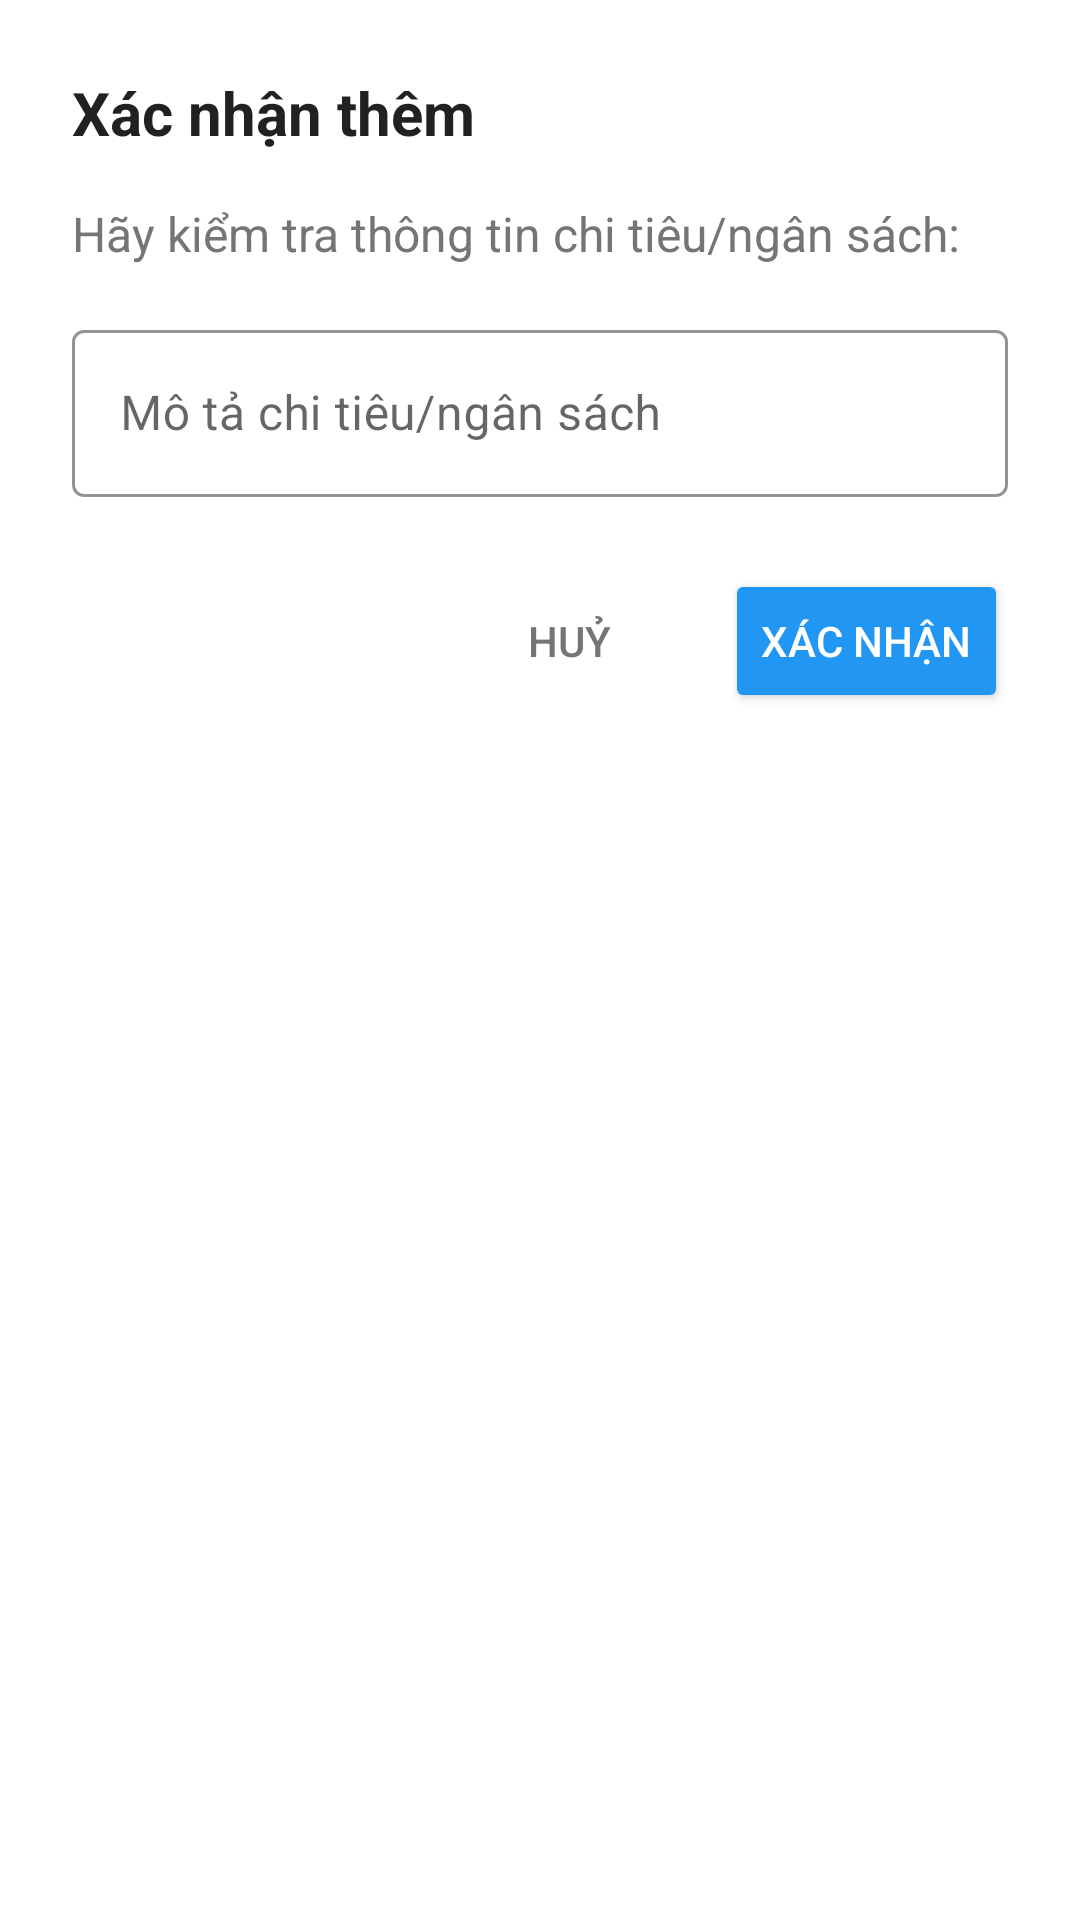

Produce the Android XML layout that renders to this screen, including the resource entries it uses.
<!-- AndroidManifest.xml: application theme Theme.Spendingmanagementapp -->
<!-- res/layout/dialog_confirm_expense.xml -->
<?xml version="1.0" encoding="utf-8"?>
<LinearLayout xmlns:android="http://schemas.android.com/apk/res/android"
    xmlns:app="http://schemas.android.com/apk/res-auto"
    android:layout_width="match_parent"
    android:layout_height="wrap_content"
    android:orientation="vertical"
    android:padding="24dp"
    android:background="@drawable/dialog_background_rounded">

    <TextView
        android:layout_width="wrap_content"
        android:layout_height="wrap_content"
        android:text="Xác nhận thêm"
        android:textColor="#212121"
        android:textSize="20sp"
        android:textStyle="bold"
        android:layout_marginBottom="16dp" />

    <TextView
        android:id="@+id/dialog_message"
        android:layout_width="wrap_content"
        android:layout_height="wrap_content"
        android:text="Hãy kiểm tra thông tin chi tiêu/ngân sách:"
        android:textColor="#757575"
        android:textSize="16sp"
        android:layout_marginBottom="16dp" />

    <com.google.android.material.textfield.TextInputLayout
        android:layout_width="match_parent"
        android:layout_height="wrap_content"
        android:hint="Mô tả chi tiêu/ngân sách"
        app:boxStrokeColor="#2196F3"
        app:hintTextColor="#2196F3"
        style="@style/Widget.MaterialComponents.TextInputLayout.OutlinedBox">

        <com.google.android.material.textfield.TextInputEditText
            android:id="@+id/input_description"
            android:layout_width="match_parent"
            android:layout_height="wrap_content"
            android:textSize="16sp" />

    </com.google.android.material.textfield.TextInputLayout>

    <LinearLayout
        android:layout_width="match_parent"
        android:layout_height="wrap_content"
        android:orientation="horizontal"
        android:layout_marginTop="24dp"
        android:gravity="end">

        <Button
            android:id="@+id/btn_cancel"
            android:layout_width="wrap_content"
            android:layout_height="wrap_content"
            android:text="Huỷ"
            android:textColor="#757575"
            android:background="?android:attr/selectableItemBackground"
            android:layout_marginEnd="8dp" />

        <Button
            android:id="@+id/btn_confirm"
            android:layout_width="wrap_content"
            android:layout_height="wrap_content"
            android:text="Xác nhận"
            android:textColor="#FFFFFF"
            android:backgroundTint="#2196F3"
            style="?android:attr/buttonStyle" />

    </LinearLayout>

</LinearLayout>
<!-- resources referenced by this layout -->
<resources>
  <!-- drawable dialog_background_rounded (drawable-night) -->
  <?xml version="1.0" encoding="utf-8"?>
  <shape xmlns:android="http://schemas.android.com/apk/res/android"
      android:shape="rectangle">
      <solid android:color="#FF1C1B1F" />
      <corners android:radius="16dp" />
  </shape>
  <style name="Theme.Spendingmanagementapp" parent="Theme.MaterialComponents.Light.NoActionBar">
          
          <item name="colorPrimary">@color/purple_500</item>
          <item name="colorPrimaryVariant">@color/purple_700</item>
          <item name="colorOnPrimary">@color/white</item>
          
          <item name="colorSecondary">@color/teal_200</item>
          <item name="colorSecondaryVariant">@color/teal_700</item>
          <item name="colorOnSecondary">@color/black</item>
          
          <item name="android:statusBarColor">?attr/colorPrimaryVariant</item>
          
      </style>
  <color name="purple_500">#FF6200EE</color>
  <color name="purple_700">#FF3700B3</color>
  <color name="white">#FFFFFFFF</color>
  <color name="teal_200">#FF03DAC5</color>
  <color name="teal_700">#FF018786</color>
  <color name="black">#FF000000</color>
</resources>
